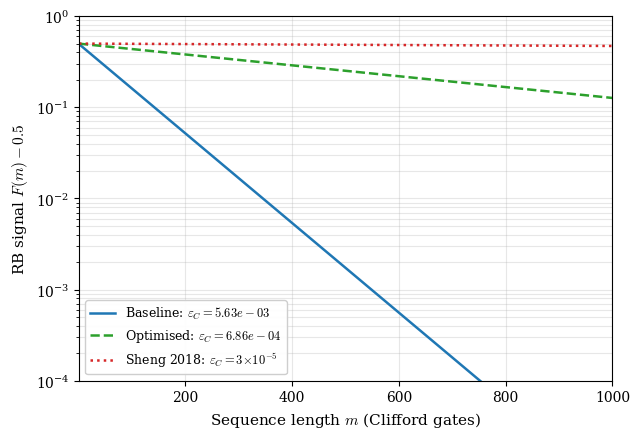
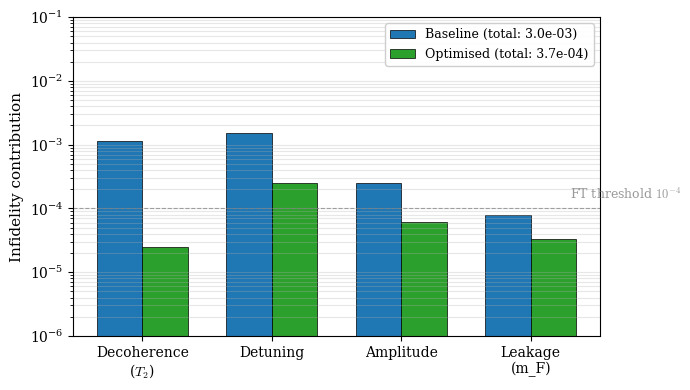
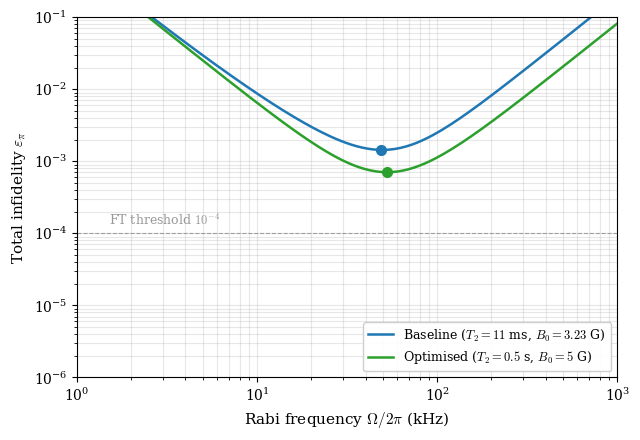

Recreate these plots in Python, in order.
"""
Figure for Chapter 5: randomised benchmarking and the unified error budget.

Simulates:
  (a) Simulated RB decay: survival probability F(m) vs sequence length m
      for three operating scenarios (baseline, optimised, magic-intensity)
  (b) Error-budget comparison: bar chart of per-channel contributions

We DO NOT need to simulate the full Clifford RB in QuTiP here (expensive);
instead we use the well-known analytic result:
  F(m) = A * p^m + B,    p = 1 - 2*epsilon_per_Clifford
  epsilon ~ sum of individual error sources
This is what the experiments fit to, and the prediction is dominated by the
per-gate error we can compute analytically.
"""

import numpy as np
import matplotlib.pyplot as plt
from matplotlib import rcParams

rcParams["font.family"]      = "serif"
rcParams["mathtext.fontset"] = "cm"
rcParams["axes.labelsize"]   = 11
rcParams["xtick.labelsize"]  = 10
rcParams["ytick.labelsize"]  = 10
rcParams["legend.fontsize"]  = 9
rcParams["axes.linewidth"]   = 0.8

# --- Error models -----------------------------------------------------------
# For a pi-pulse at Rabi frequency Omega with:
#   - decoherence T2
#   - detuning error delta
#   - amplitude error epsilon
#   - leakage P_leak
#   - average Clifford = 1.875 pi-pulses

def error_decoherence(Omega, T2):
    """Infidelity from decoherence during a pi-pulse."""
    t_pi = np.pi / Omega
    return t_pi / (2 * T2)

def error_detuning(delta, Omega):
    return (np.pi * delta / (2 * Omega))**2

def error_amplitude(eps):
    return (np.pi * eps / 2)**2

def error_leakage(Omega, B_0):
    dnu_dB = 0.7e6  # Hz/G
    Delta_Z = 2*np.pi * dnu_dB * B_0
    return (Omega / Delta_Z)**2

# --- Three scenarios ---------------------------------------------------------

# Baseline: 850 nm linearly polarised trap, no pulse shaping
Omega_base = 2*np.pi * 20e3   # 20 kHz Rabi
T2_base    = 11e-3            # 11 ms Markovian T2
delta_base = 2*np.pi * 500    # 500 Hz detuning drift
eps_base   = 0.01             # 1% amplitude error
B0_base    = 3.23             # G

eps_dec_b  = error_decoherence(Omega_base, T2_base)
eps_det_b  = error_detuning(delta_base, Omega_base)
eps_amp_b  = error_amplitude(eps_base)
eps_leak_b = error_leakage(Omega_base, B0_base)
eps_total_baseline = eps_dec_b + eps_det_b + eps_amp_b + eps_leak_b

# Optimised: magic-intensity trap (suppresses diff light shift), better field
T2_opt     = 0.5    # 500 ms -- magic-intensity regime
delta_opt  = 2*np.pi * 200
eps_opt    = 0.005
B0_opt     = 5.0

eps_dec_o  = error_decoherence(Omega_base, T2_opt)
eps_det_o  = error_detuning(delta_opt, Omega_base)
eps_amp_o  = error_amplitude(eps_opt)
eps_leak_o = error_leakage(Omega_base, B0_opt)
eps_total_optimised = eps_dec_o + eps_det_o + eps_amp_o + eps_leak_o

# Sheng 2018: magic-intensity, near state-of-the-art (reported 3e-5)
eps_sheng = 3e-5

print(f"Baseline  epsilon per pi-pulse = {eps_total_baseline:.2e}")
print(f"Optimised epsilon per pi-pulse = {eps_total_optimised:.2e}")
print(f"  decoherence: {eps_dec_b:.2e} (base), {eps_dec_o:.2e} (opt)")
print(f"  detuning:    {eps_det_b:.2e} (base), {eps_det_o:.2e} (opt)")
print(f"  amplitude:   {eps_amp_b:.2e} (base), {eps_amp_o:.2e} (opt)")
print(f"  leakage:     {eps_leak_b:.2e} (base), {eps_leak_o:.2e} (opt)")

# --- Convert to per-Clifford error and RB decay ------------------------------
gates_per_clifford = 1.875
eps_clif_base = eps_total_baseline * gates_per_clifford
eps_clif_opt  = eps_total_optimised * gates_per_clifford
eps_clif_sheng = eps_sheng

def rb_curve(m, eps_clif):
    p = 1 - 2 * eps_clif
    A, B = 0.5, 0.5
    return A * p**m + B

m_array = np.arange(1, 1001)

# --- Figure 1: RB decay curves -----------------------------------------------
fig, ax = plt.subplots(figsize=(6.5, 4.5))

ax.semilogy(m_array, rb_curve(m_array, eps_clif_base) - 0.5, color="#1f77b4",
            lw=1.8, label=rf"Baseline: $\varepsilon_C = {eps_clif_base:.2e}$")
ax.semilogy(m_array, rb_curve(m_array, eps_clif_opt) - 0.5, color="#2ca02c",
            lw=1.8, ls="--", label=rf"Optimised: $\varepsilon_C = {eps_clif_opt:.2e}$")
ax.semilogy(m_array, rb_curve(m_array, eps_clif_sheng) - 0.5, color="#d62728",
            lw=1.8, ls=":", label=rf"Sheng 2018: $\varepsilon_C = 3{{\times}}10^{{-5}}$")

ax.set_xlabel(r"Sequence length $m$ (Clifford gates)")
ax.set_ylabel(r"RB signal $F(m) - 0.5$")
ax.set_xlim(1, 1000)
ax.set_ylim(1e-4, 1)
ax.grid(True, which="both", alpha=0.3)
ax.legend(loc="lower left", frameon=True, framealpha=0.95)
plt.tight_layout()
plt.savefig("rb_curves.pdf", bbox_inches="tight")
plt.savefig("rb_curves.png", bbox_inches="tight", dpi=200)
plt.close()
print("Wrote rb_curves.pdf")

# --- Figure 2: Error budget bar chart ----------------------------------------
fig, ax = plt.subplots(figsize=(7.0, 4.0))

categories = ["Decoherence\n($T_2$)", "Detuning", "Amplitude", "Leakage\n(m_F)"]
baseline_vals = [eps_dec_b,  eps_det_b,  eps_amp_b,  eps_leak_b]
optimised_vals = [eps_dec_o, eps_det_o, eps_amp_o, eps_leak_o]

x = np.arange(len(categories))
w = 0.35

ax.bar(x - w/2, baseline_vals,  w, color="#1f77b4",
       label=f"Baseline (total: {eps_total_baseline:.1e})", edgecolor="black", lw=0.5)
ax.bar(x + w/2, optimised_vals, w, color="#2ca02c",
       label=f"Optimised (total: {eps_total_optimised:.1e})", edgecolor="black", lw=0.5)

ax.axhline(1e-4, color="gray", ls="--", lw=0.8, alpha=0.7)
ax.text(3.3, 1.4e-4, "FT threshold $10^{-4}$", fontsize=9, color="gray", alpha=0.8)

ax.set_yscale("log")
ax.set_xticks(x)
ax.set_xticklabels(categories)
ax.set_ylabel(r"Infidelity contribution")
ax.set_ylim(1e-6, 1e-1)
ax.grid(True, axis="y", which="both", alpha=0.3)
ax.legend(loc="upper right", frameon=True, framealpha=0.95)
plt.tight_layout()
plt.savefig("error_budget.pdf", bbox_inches="tight")
plt.savefig("error_budget.png", bbox_inches="tight", dpi=200)
plt.close()
print("Wrote error_budget.pdf")

# --- Figure 3: Gate fidelity vs Rabi frequency (the optimisation plot) -------
Omega_array = 2*np.pi * np.logspace(3, 6, 200)  # 1 kHz to 1 MHz

fig, ax = plt.subplots(figsize=(6.5, 4.5))

for T2_val, B_val, color, label in [
    (T2_base, B0_base, "#1f77b4", "Baseline ($T_2 = 11$ ms, $B_0 = 3.23$ G)"),
    (T2_opt,  B0_opt,  "#2ca02c", "Optimised ($T_2 = 0.5$ s, $B_0 = 5$ G)"),
]:
    eps_dec  = np.array([error_decoherence(O, T2_val) for O in Omega_array])
    eps_leak = np.array([error_leakage(O, B_val) for O in Omega_array])
    eps_amp  = 0.01**2 * np.pi**2 / 4 + 0*Omega_array   # independent of Omega
    eps_det  = np.array([error_detuning(2*np.pi*500, O) for O in Omega_array])
    eps_tot  = eps_dec + eps_leak + eps_amp + eps_det
    ax.loglog(Omega_array/(2*np.pi)/1e3, eps_tot, color=color, lw=1.8, label=label)
    # mark minimum
    imin = np.argmin(eps_tot)
    ax.plot(Omega_array[imin]/(2*np.pi)/1e3, eps_tot[imin],
            "o", color=color, markersize=7)

ax.axhline(1e-4, color="gray", ls="--", lw=0.8, alpha=0.7)
ax.text(1.5, 1.3e-4, "FT threshold $10^{-4}$", fontsize=9, color="gray", alpha=0.8)

ax.set_xlabel(r"Rabi frequency $\Omega/2\pi$ (kHz)")
ax.set_ylabel(r"Total infidelity $\varepsilon_\pi$")
ax.set_xlim(1, 1000)
ax.set_ylim(1e-6, 1e-1)
ax.grid(True, which="both", alpha=0.3)
ax.legend(loc="lower right", frameon=True, framealpha=0.95)
plt.tight_layout()
plt.savefig("fidelity_vs_Omega.pdf", bbox_inches="tight")
plt.savefig("fidelity_vs_Omega.png", bbox_inches="tight", dpi=200)
plt.close()
print("Wrote fidelity_vs_Omega.pdf")
